Run: headless pygame with SDL's dummy video driver; simulated clock (each Clock.tick advances the game by its frame time, no real sleeping); random seed 0; keys injected as events and as key.get_pressed() state; no mouse input.
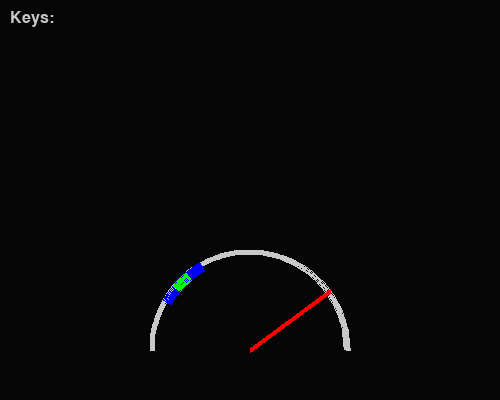
Frame 1 of 1 · flips 1–60 · no input

The pygame program that drew these frames:

import pygame, math, time, random, sys

class RhythmGame:
    # ★ 修改 1: 增加 draw_bg_func 參數
    def __init__(self, screen=None, width=None, height=None, draw_bg_func=None):
        # --- 視窗與縮放初始化 ---
        if screen is None:
            pygame.init()
            self.WIDTH, self.HEIGHT = 500, 400
            self.screen = pygame.display.set_mode((self.WIDTH, self.HEIGHT))
        else:
            self.screen = screen
            self.WIDTH, self.HEIGHT = width, height

        self.clock = pygame.time.Clock()
        self.draw_bg_func = draw_bg_func  # ★ 保存繪圖函式

        # --- 計算縮放比例 ---
        ORIG_W, ORIG_H = 500, 400
        self.sx = self.WIDTH / ORIG_W
        self.sy = self.HEIGHT / ORIG_H
        self.sr = min(self.sx, self.sy)

        # --- 應用縮放參數 ---
        self.C = (int(250 * self.sx), int(350 * self.sy))
        self.R = int(100 * self.sr)
        self.line_w_base = max(1, int(5 * self.sr))
        self.line_w_arc = max(1, int(10 * self.sr))

        # --- 遊戲邏輯參數 ---
        self.num = random.randint(165, 330)
        self.pointer_angle = math.radians(180)
        self.pointer_speed = math.radians(150)
        self.direction = -1

        self.center_angle = math.radians(135)
        self.perfect_range = math.radians(5)
        self.great_range = math.radians(15)

        self.start_time = time.time()
        self.a = math.radians(70)

        self.font = pygame.font.SysFont(None, int(48 * self.sr))
        self.small_font = pygame.font.SysFont(None, int(24 * self.sr))
        
        self.result = ""
        self.puss_time = 0
        self.waiting = False
        self.animation = True
        self.pre_start = time.time()

        self.current_keys = set()
        self.running = True

    def handle_events(self):
        for event in pygame.event.get():
            if event.type == pygame.QUIT:
                self.running = False
                sys.exit()

            if event.type == pygame.KEYDOWN and event.key == pygame.K_ESCAPE:
                self.result = "MISS"
                self.running = False

            if event.type == pygame.KEYDOWN:
                key_name = pygame.key.name(event.key).upper()
                self.current_keys.add(key_name)

            if event.type == pygame.KEYUP:
                key_name = pygame.key.name(event.key).upper()
                if key_name in self.current_keys:
                    self.current_keys.remove(key_name)

            if not self.animation:
                if not self.waiting and event.type == pygame.KEYDOWN and event.key == pygame.K_SPACE:
                    gap = (self.pointer_angle - self.center_angle + math.pi) % (2 * math.pi) - math.pi
                    if abs(gap) <= self.perfect_range:
                        self.result = "PERFECT"
                    elif abs(gap) <= self.great_range:
                        self.result = "GREAT"
                    else:
                        self.result = "MISS"

                    self.waiting = True
                    self.puss_time = time.time()

                elif self.waiting and event.type == pygame.KEYDOWN and event.key == pygame.K_SPACE:
                    self.waiting = False
                    self.pointer_angle = 0.0
                    self.direction = 1
                    self.result = ""
                    self.num = random.randint(165, 330)
                    self.center_angle = math.radians(135)
                    self.start_time = time.time()
                    self.pointer_speed = math.radians(100)
                    self.animation = True
                    self.direction = -1
                    self.pre_start = time.time()
                    self.pointer_angle = math.radians(180)
                    self.pointer_speed = math.radians(150)

    def update(self, dt):
        if self.animation:
            self.pointer_angle += self.pointer_speed * dt * self.direction
            if self.pointer_angle < math.radians(1):
                self.animation = False
                self.start_time = time.time()
                self.pointer_angle = 0.0
                self.pointer_speed = math.radians(50)
                self.direction = 1

        elif not self.waiting:
            self.pointer_speed = self.pointer_speed + self.a * (time.time() - self.start_time)
            self.pointer_angle += self.pointer_speed * dt * self.direction
            if self.pointer_angle > math.radians(179):
                self.pointer_angle = math.radians(180)
                self.result = "MISS"
                self.waiting = True

    # ★ 修改 2: draw 接收 dt 參數
    def draw(self, dt):
        # --- 繪製背景 ---
        if self.draw_bg_func:
            # 如果有背景函式，呼叫它畫出戰鬥場景
            self.draw_bg_func(dt)
        else:
            # 沒有的話就用純色
            self.screen.fill((30, 30, 30))

        # --- 繪製半透明遮罩 ---
        # 建立一個與螢幕一樣大的表面，支援透明度 (SRCALPHA)
        overlay = pygame.Surface((self.WIDTH, self.HEIGHT), pygame.SRCALPHA)
        # 填滿黑色，透明度 200 (0全透 ~ 255不透)
        overlay.fill((0, 0, 0, 200)) 
        self.screen.blit(overlay, (0, 0))
        
        # --- 正常繪製遊戲元件 (在遮罩之上) ---
        pygame.draw.arc(self.screen, (200, 200, 200),
                        (self.C[0] - self.R, self.C[1] - self.R, 2 * self.R, 2 * self.R),
                        0, math.pi, self.line_w_base)

        if not self.animation:
            pygame.draw.arc(self.screen, (0, 0, 255),
                            (self.C[0] - self.R, self.C[1] - self.R, 2 * self.R, 2 * self.R),
                            self.center_angle - self.great_range, self.center_angle + self.great_range, self.line_w_arc)
            pygame.draw.arc(self.screen, (0, 255, 0),
                            (self.C[0] - self.R, self.C[1] - self.R, 2 * self.R, 2 * self.R),
                            self.center_angle - self.perfect_range, self.center_angle + self.perfect_range, self.line_w_arc)

        if self.animation and self.center_angle - self.great_range < self.pointer_angle < self.center_angle + self.great_range:
            pygame.draw.arc(self.screen, (0, 0, 255),
                            (self.C[0] - self.R, self.C[1] - self.R, 2 * self.R, 2 * self.R),
                            self.pointer_angle, self.center_angle + self.great_range, self.line_w_arc)
        elif self.animation and self.pointer_angle < self.center_angle + self.great_range:
            pygame.draw.arc(self.screen, (0, 0, 255),
                            (self.C[0] - self.R, self.C[1] - self.R, 2 * self.R, 2 * self.R),
                            self.center_angle - self.great_range, self.center_angle + self.great_range, self.line_w_arc)

        if self.animation and self.center_angle - self.perfect_range < self.pointer_angle < self.center_angle + self.perfect_range:
            pygame.draw.arc(self.screen, (0, 255, 0),
                            (self.C[0] - self.R, self.C[1] - self.R, 2 * self.R, 2 * self.R),
                            self.pointer_angle, self.center_angle + self.perfect_range, self.line_w_arc)
        elif self.animation and self.pointer_angle < self.center_angle + self.perfect_range:
            pygame.draw.arc(self.screen, (0, 255, 0),
                            (self.C[0] - self.R, self.C[1] - self.R, 2 * self.R, 2 * self.R),
                            self.center_angle - self.perfect_range, self.center_angle + self.perfect_range, self.line_w_arc)

        pointer_x = self.C[0] + self.R * math.cos(self.pointer_angle)
        pointer_y = self.C[1] - self.R * math.sin(self.pointer_angle)
        pygame.draw.line(self.screen, (255, 0, 0), self.C, (pointer_x, pointer_y), self.line_w_base)

        if self.result:
            text_surf = self.font.render(self.result, True, (255, 255, 255))
            text_offset_y = int(60 * self.sy)
            self.screen.blit(text_surf, (self.C[0] - text_surf.get_width() / 2, self.C[1] - self.R - text_offset_y))

        key_text = " ".join(sorted(self.current_keys))
        key_surf = self.small_font.render(f"Keys: {key_text}", True, (200, 200, 200))
        self.screen.blit(key_surf, (int(10 * self.sx), int(10 * self.sy)))

        pygame.display.flip()

    def run(self):
        while self.running:
            dt = self.clock.tick(60) / 1000.0
            self.handle_events()
            self.update(dt)
            # ★ 修改 3: 傳遞 dt 給 draw
            self.draw(dt)

            if self.result:
                pygame.time.delay(300)
                self.running = False

        return self.result

# ★ 修改 4: 對外接口增加 draw_bg_func
def play_qte(screen=None, WIDTH=None, HEIGHT=None, draw_bg_func=None):
    game = RhythmGame(screen, WIDTH, HEIGHT, draw_bg_func)
    return game.run()

if __name__ == "__main__":
    result = play_qte()
    print("QTE Result:", result)
